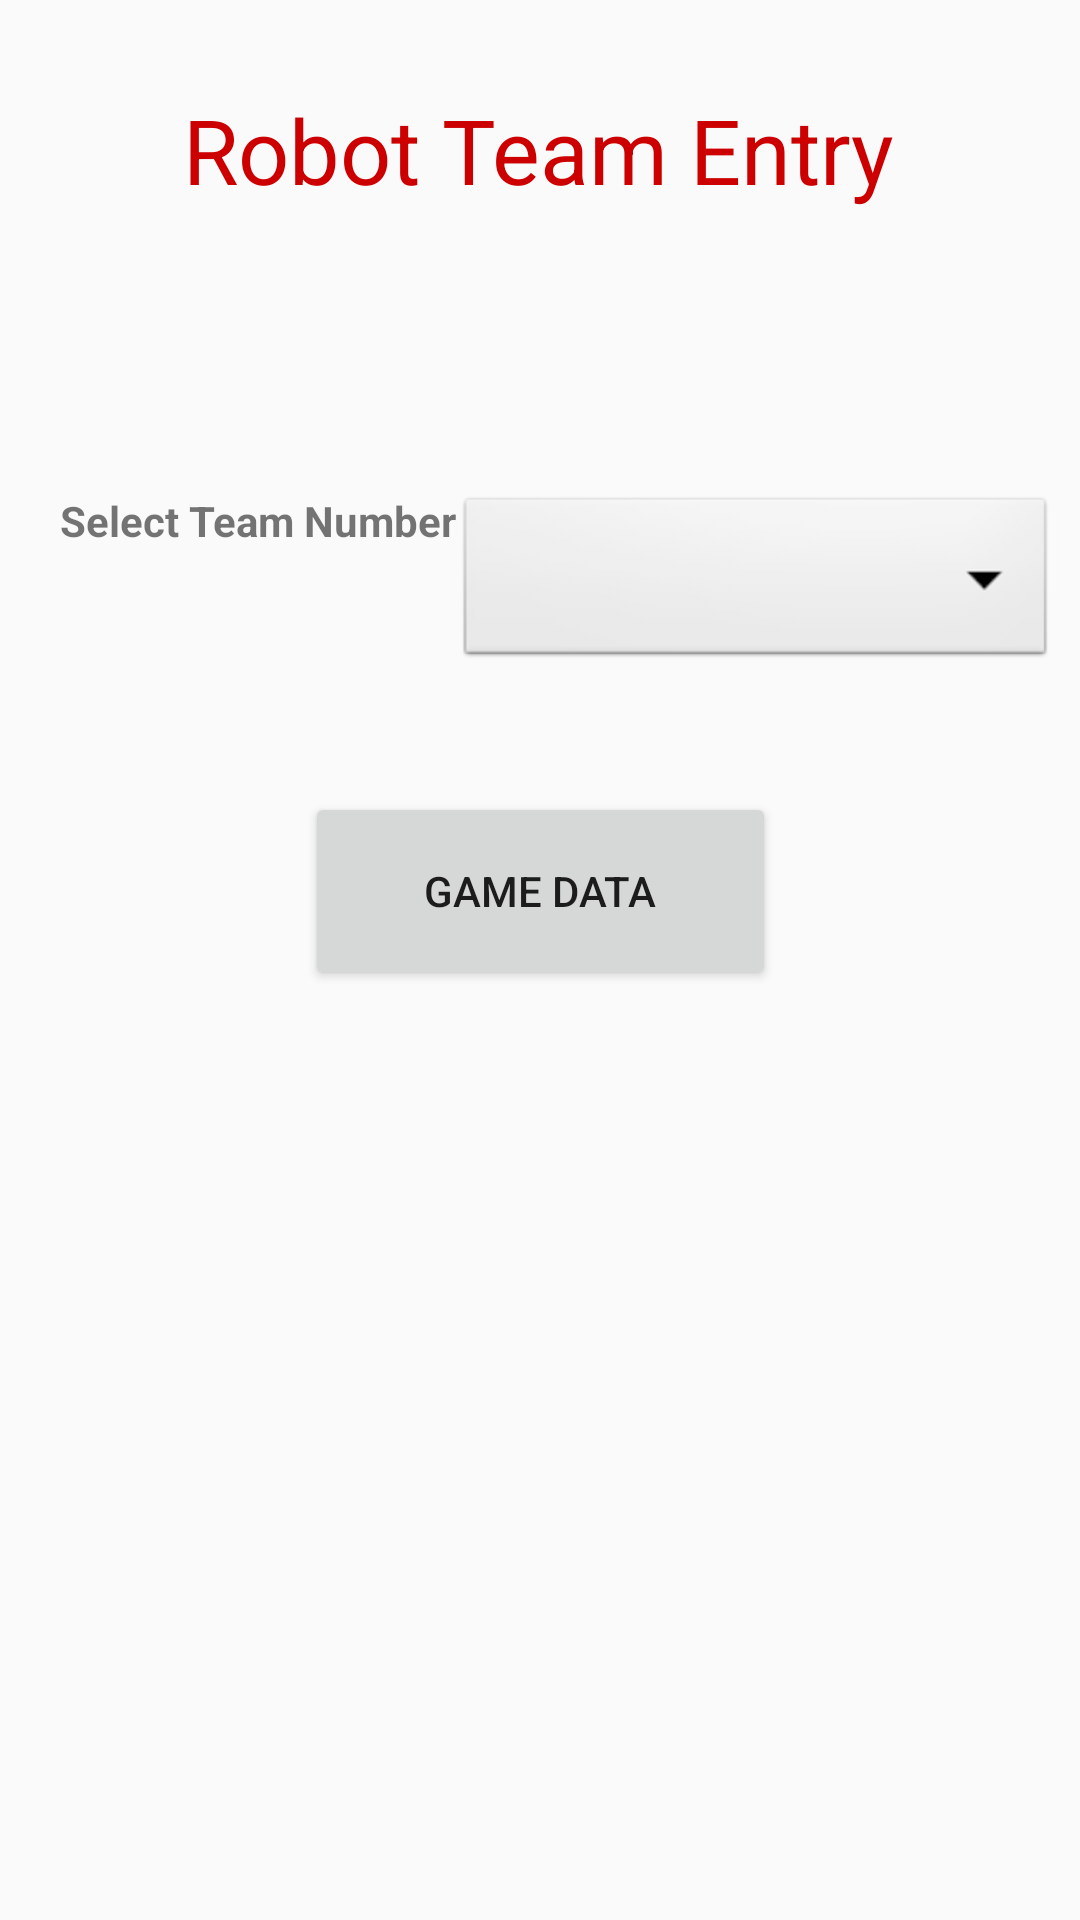

This screen was rendered from an Android layout file. Write that file and the resources it references.
<!-- AndroidManifest.xml: application theme AppTheme -->
<!-- res/layout/activity_robot_entry.xml -->
<?xml version="1.0" encoding="utf-8"?>
<android.support.constraint.ConstraintLayout xmlns:android="http://schemas.android.com/apk/res/android"
    xmlns:app="http://schemas.android.com/apk/res-auto"
    xmlns:tools="http://schemas.android.com/tools"
    android:layout_width="match_parent"
    android:layout_height="match_parent"
    tools:context=".RobotEntry">

    <Button
        android:id="@+id/button2"
        android:layout_width="157dp"
        android:layout_height="66dp"
        android:layout_marginStart="8dp"
        android:layout_marginLeft="8dp"
        android:layout_marginTop="8dp"
        android:layout_marginEnd="8dp"
        android:layout_marginRight="8dp"
        android:layout_marginBottom="8dp"
        android:text="Game Data"
        app:layout_constraintBottom_toBottomOf="parent"
        app:layout_constraintEnd_toEndOf="parent"
        app:layout_constraintStart_toStartOf="parent"
        app:layout_constraintTop_toTopOf="parent"
        app:layout_constraintVertical_bias="0.459" />

    

    <LinearLayout
        android:layout_width="match_parent"
        android:layout_height="60dp"
        android:layout_marginStart="8dp"
        android:layout_marginTop="8dp"
        android:layout_marginEnd="8dp"
        android:orientation="horizontal"
        app:layout_constraintBottom_toBottomOf="parent"
        app:layout_constraintEnd_toEndOf="parent"
        app:layout_constraintHorizontal_bias="0.0"
        app:layout_constraintStart_toStartOf="parent"
        app:layout_constraintTop_toTopOf="parent"
        app:layout_constraintVertical_bias="0.273">

        <TextView
            android:id="@+id/textView28"
            android:layout_width="wrap_content"
            android:layout_height="37dp"
            android:layout_weight="1"
            android:text="Select Team Number"
            android:textAlignment="textEnd"
            android:textStyle="bold"
            tools:textSize="20dp" />

        <Spinner
            android:id="@+id/spinner6"
            android:layout_width="200dp"
            android:layout_height="match_parent"
            android:background="@android:drawable/btn_dropdown"
            android:spinnerMode="dropdown" />

    </LinearLayout>

    <TextView
        android:layout_width="wrap_content"
        android:layout_height="wrap_content"
        android:layout_marginStart="8dp"
        android:layout_marginTop="8dp"
        android:layout_marginEnd="8dp"
        android:layout_marginBottom="8dp"
        android:text="Robot Team Entry"
        android:textColor="@android:color/holo_red_dark"
        android:textSize="30sp"
        app:layout_constraintBottom_toBottomOf="parent"
        app:layout_constraintEnd_toEndOf="parent"
        app:layout_constraintHorizontal_bias="0.498"
        app:layout_constraintStart_toStartOf="parent"
        app:layout_constraintTop_toTopOf="parent"
        app:layout_constraintVertical_bias="0.037" />

</android.support.constraint.ConstraintLayout>
<!-- resources referenced by this layout -->
<resources>
  <style name="AppTheme" parent="Theme.AppCompat.Light">
          
          <item name="colorPrimary">@color/colorPrimary</item>
          <item name="colorPrimaryDark">@color/colorPrimaryDark</item>
          <item name="colorAccent">@color/colorAccent</item>
      </style>
  <color name="colorPrimary">#008577</color>
  <color name="colorPrimaryDark">#00574B</color>
  <color name="colorAccent">#837B7E</color>
</resources>
